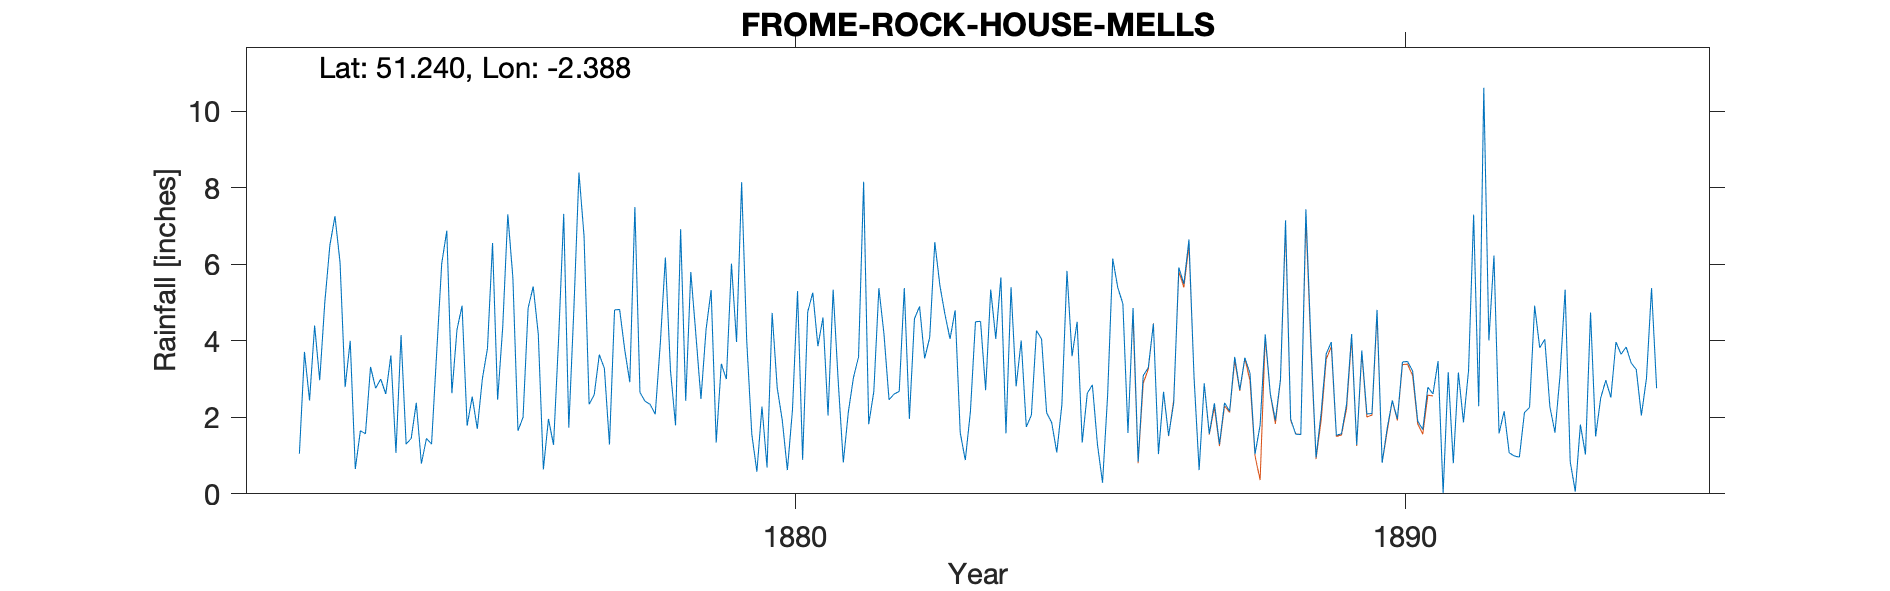

Source data for this figure (header and first rows):
FROME-ROCK-HOUSE-MELLS, , , , , , , , , , , , , , , , , , , , , , , 
Grid ref, ST730490, Long, -2.388, Lat, 51.24, Elevation, 326, ft, , , , , , , , , , , , , , , 
Station no, RR1972, , , , , , , , , , , , , , , , , , , , , , 
, 1870, 1871, 1872, 1873, 1874, 1875, 1876, 1877, 1878, 1879, 1880, 1881, 1882, 1883, 1884, 1885, 1886, 1887, 1888, 1889, 1890, 1891, 1892
January, , , , 6.05, 4.15, 4.92, 2, 6.74, 2.42, 4.29, 0.69, 2.05, 2.46, 4.05, 5.4, 3.6, 4.86, 3.04, 1.04, 0.95, 4.81, 3.47, 1.58
February, , , , 2.79, 1.3, 1.78, 4.86, 2.34, 2.34, 5.33, 4.73, 5.34, 2.61, 4.8, 2.81, 4.5, 0.84, 0.62, 1.8, 2.11, 0.81, 0.02, 2.16
March, , , , 4, 1.45, 2.54, 5.42, 2.59, 2.08, 1.34, 2.77, 2.94, 2.68, 1.6, 4.01, 1.34, 3.09, 2.89, 4.17, 3.66, 1.72, 3.18, 1.07
April, , , , 0.65, 2.38, 1.7, 4.17, 3.64, 3.93, 3.4, 1.92, 0.82, 5.38, 0.88, 1.75, 2.63, 3.3, 1.57, 2.62, 3.97, 2.44, 0.8, 0.99
May, , , 1.05, 1.65, 0.79, 3.01, 0.64, 3.28, 6.18, 3, 0.62, 2.15, 1.96, 2.14, 2.06, 2.85, 4.45, 2.37, 1.92, 1.53, 1.96, 3.17, 0.96
June, , , 3.71, 1.57, 1.45, 3.8, 1.96, 1.29, 3.23, 6.02, 2.19, 3.04, 4.58, 4.5, 4.27, 1.29, 1.04, 1.3, 2.99, 1.57, 3.45, 1.87, 2.13
July, , , 2.44, 3.32, 1.3, 6.56, 1.28, 4.81, 1.79, 3.97, 5.3, 3.58, 4.9, 4.51, 4.05, 0.29, 2.67, 2.38, 7.15, 2.34, 3.46, 3.22, 2.26
August, , , 4.4, 2.76, 3.67, 2.46, 4.06, 4.82, 6.92, 8.15, 0.89, 8.16, 3.54, 2.71, 2.12, 2.58, 1.52, 2.16, 1.96, 4.18, 3.21, 7.3, 4.92
September, , , 2.97, 3, 6.02, 4.36, 7.32, 3.77, 2.43, 4.01, 4.76, 1.82, 4.09, 5.34, 1.86, 6.15, 2.38, 3.58, 1.56, 1.28, 1.9, 2.29, 3.82
October, , , 5, 2.61, 6.88, 7.31, 1.73, 2.92, 5.8, 1.56, 5.26, 2.67, 6.58, 4.05, 1.08, 5.39, 5.92, 2.72, 1.55, 3.75, 1.68, 10.62, 4.04
November, , , 6.5, 3.62, 2.63, 5.65, 4.84, 7.5, 4.16, 0.58, 3.86, 5.38, 5.45, 5.66, 2.33, 4.97, 5.49, 3.56, 7.44, 2.09, 2.79, 4.01, 2.28
December, , , 7.26, 1.07, 4.29, 1.65, 8.4, 2.65, 2.48, 2.28, 4.61, 4.18, 4.69, 1.58, 5.83, 1.59, 6.65, 3.16, 3.94, 2.1, 2.61, 6.23, 1.6
Total, , , , 33.09, 36.31, 45.74, 46.68, 46.35, 43.76, 43.93, 37.6, 42.13, 48.92, 41.82, 37.57, 37.18, 42.21, 29.35, 38.14, 29.53, 30.84, 46.18, 27.81
